Run: headless pygame with SDL's dummy video driver; simulated clock (each Clock.tick advances the game by its frame time, no real sleeping); random seed 0; keys injected as events and as key.get_pressed() state; mouse plan: one left click at the window centre at the start of phase 2, then a move to the lower-right quarter at the start of phase 3.
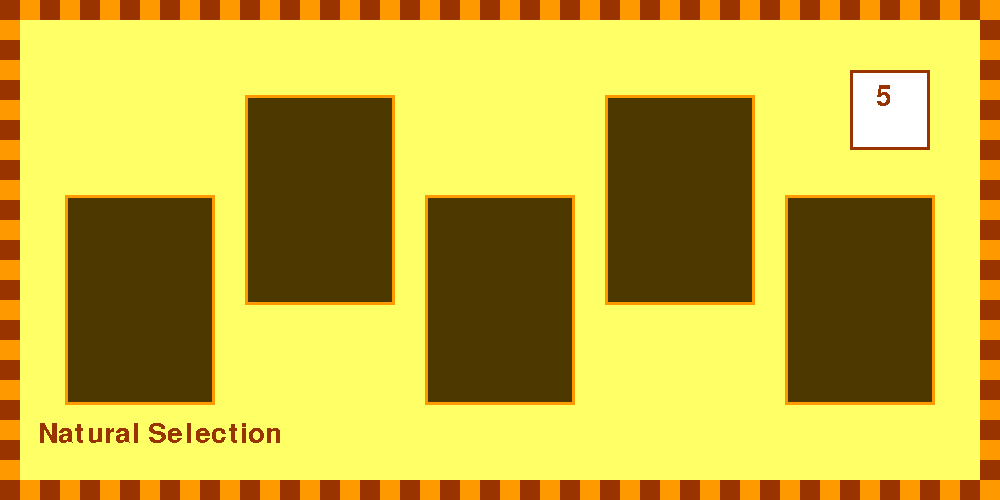
Frame 1 of 4 · flips 1–60 · no input
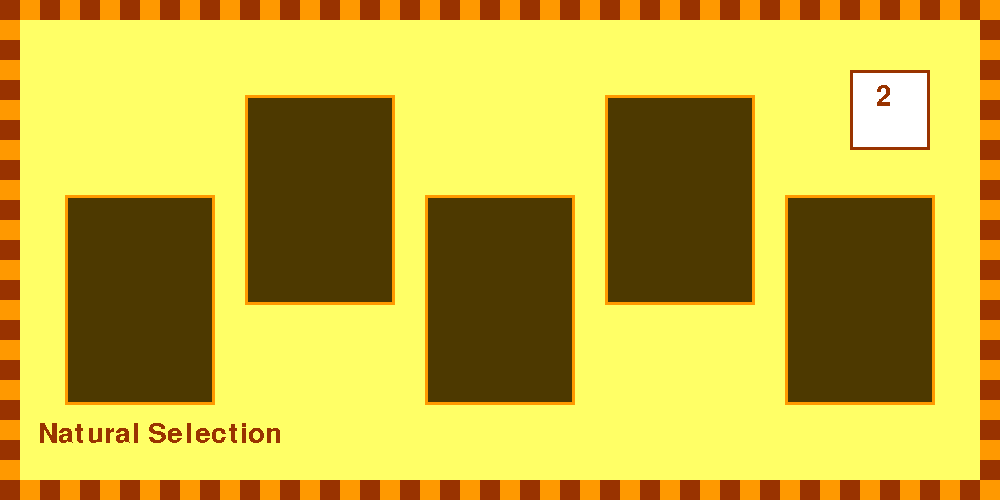
Frame 2 of 4 · flips 61–180 · clicked the window centre · tapped SPACE, RETURN · held RIGHT (→), D
Frame 3 of 4 · flips 181–300 · moved the mouse to the lower-right quarter · held DOWN (↓), S · screen same as frame 1, image omitted
Frame 4 of 4 · flips 301–420 · held LEFT (←), A, UP (↑), W · screen unchanged from frame 3, image omitted

The pygame program that drew these frames:

import sys 
import pygame 
import random 
from pygame.locals import *

pygame.init()

screen = pygame.display.set_mode((1000,500)) 
pygame.display.set_caption('Natural Selection, Chandler Supple')

orange_brown = (255, 153, 0) 
brown = (153, 51, 0) 
light_backing = (255, 255, 102) 
dark_brown = (77, 57, 0) 
white = (255,255,255) 
black = (0,0,0) 
blue = (0, 102, 204) 
red = (255,0,0) 
orange = (255, 204, 0)
grey = (214, 214, 194)
dark_grey = (61, 61, 41)
lime = (0,255,0)
purple = (102, 0, 235)
yellow = (255, 255, 0)
green = (0, 204, 0)
sand = (255, 219, 77)
light_blue = (0, 153, 204)

x = random.randint(200, 800) 
y = random.randint(100, 400) 
begin = 0
cont_pressed = 0

direct = 'up'
enemy_count = 7
enemy_size = 20
enemy_speed = 3
ready = 750 
once = 0 
i = 0 
none = None
bigger = 1

sprite_size = 10
sprite_speed = 5
sprite_sprint_length = 250
power = 0

food_count = 10
j = 0 
consumed_count = 0 
score = 0

score = 0
power = 0 
time = 0
health = 0

has_rolled = 0
rolls = [0,1,2,3,4,5]
player_roll = 0

verdana_font = pygame.font.SysFont("verdana", 42) 
score_font = pygame.font.SysFont("verdana", 15) 
title_in_verdana = verdana_font.render("Natural Selection", False, (brown))
gameover_title = verdana_font.render("Gameover", False, (brown))

clock = pygame.time.Clock()

def gameboard(roll):

    for i in range(0, 12):
        pygame.draw.rect(screen, orange_brown, (0, ((i * 20) + (i * 20) + 20), 20, 20), 0)
        pygame.draw.rect(screen, brown, (980, ((i * 20) + (i * 20) + 20), 20, 20), 0)
        pygame.draw.rect(screen, brown, (0, ((i * 20) + (i * 20)), 20, 20), 0)
        pygame.draw.rect(screen, orange_brown, (980, ((i * 20) + (i * 20)), 20, 20), 0)

    for i in range(0, 25):
        pygame.draw.rect(screen, orange_brown, (((i * 20) + (i * 20) + 20), 0, 20, 20), 0)
        pygame.draw.rect(screen, orange_brown, (((i * 20) + (i * 20) + 20), 480, 20, 20), 0)
        pygame.draw.rect(screen, brown, (((i * 20) + (i * 20)), 0, 20, 20), 0)
        pygame.draw.rect(screen, brown, (((i * 20) + (i * 20)), 480, 20, 20), 0)

        pygame.draw.rect(screen, light_backing, (20, 20, 960, 460), 0)

        screen.blit(title_in_verdana, (38, 420))

    for i in range(0, 5):
        pygame.draw.rect(screen, dark_brown, ((((150 * i) + ((i * 30) + 65)), (145 + (((-1)**i) * (50))), 150, 210)), 0)
        pygame.draw.rect(screen, orange_brown, ((((150 * i) + ((i * 30) + 65)), (145 + (((-1)**i) * (50))), 150, 210)), 3)

    pygame.draw.rect(screen, white, (850, 70, 80, 80), 0)
    pygame.draw.rect(screen, brown, (850, 70, 80, 80), 3)

    dice_number = verdana_font.render(str(roll), False, (brown))
    screen.blit(dice_number, (876, 83))    
    
def gameover():
    for i in range(0, 12):
        pygame.draw.rect(screen, orange_brown, (0, ((i * 20) + (i * 20) + 20), 20, 20), 0)
        pygame.draw.rect(screen, brown, (980, ((i * 20) + (i * 20) + 20), 20, 20), 0)
        pygame.draw.rect(screen, brown, (0, ((i * 20) + (i * 20)), 20, 20), 0)
        pygame.draw.rect(screen, orange_brown, (980, ((i * 20) + (i * 20)), 20, 20), 0)

    for i in range(0, 25):
        pygame.draw.rect(screen, orange_brown, (((i * 20) + (i * 20) + 20), 0, 20, 20), 0)
        pygame.draw.rect(screen, orange_brown, (((i * 20) + (i * 20) + 20), 480, 20, 20), 0)
        pygame.draw.rect(screen, brown, (((i * 20) + (i * 20)), 0, 20, 20), 0)
        pygame.draw.rect(screen, brown, (((i * 20) + (i * 20)), 480, 20, 20), 0)

    screen.blit(gameover_title, (500, 250))  
    
def env(color):

    for i in range(0, 12):
        pygame.draw.rect(screen, black, (0, ((i * 20) + (i * 20) + 20), 20, 20), 0)
        pygame.draw.rect(screen, white, (980, ((i * 20) + (i * 20) + 20), 20, 20), 0)
        pygame.draw.rect(screen, white, (0, ((i * 20) + (i * 20)), 20, 20), 0)
        pygame.draw.rect(screen, black, (980, ((i * 20) + (i * 20)), 20, 20), 0)

    for i in range(0, 25):
        pygame.draw.rect(screen, black, (((i * 20) + (i * 20) + 20), 0, 20, 20), 0)
        pygame.draw.rect(screen, black, (((i * 20) + (i * 20) + 20), 480, 20, 20), 0)
        pygame.draw.rect(screen, white, (((i * 20) + (i * 20)), 0, 20, 20), 0)
        pygame.draw.rect(screen, white, (((i * 20) + (i * 20)), 480, 20, 20), 0)

        pygame.draw.rect(screen, color, (20, 20, 960, 460), 0)

class Sprite: 
    def __init__(self, sprite_size, sprite_speed, sprite_sprint_length, direction): 
        global x, y, direct, ready 
        self.sprite_size = sprite_size 
        self.sprite_speed = sprite_speed 
        self.sprite_sprint_length = sprite_sprint_length 
        self.x = x 
        self.y = y 
        self.direction = direction

        if direction[pygame.K_UP]:
            self.y = self.y - self.sprite_speed
            direct = 'up'
        if direction[pygame.K_DOWN]:
            self.y = self.y + self.sprite_speed
            direct = 'down'            
        if direction[pygame.K_RIGHT]:
            self.x = self.x + self.sprite_speed
            direct = 'right'            
        if direction[pygame.K_LEFT]:
            self.x = self.x - self.sprite_speed
            direct = 'left'        

        if direction[pygame.K_SPACE]:
            if (ready >= 765):
                if (direct == 'up'):
                    self.y = self.y - (self.sprite_sprint_length)
                if (direct == 'down'):
                    self.y = self.y + (self.sprite_sprint_length)
                if (direct == 'right'):
                    self.x = self.x + (self.sprite_sprint_length)
                if (direct == 'left'):
                    self.x = self.x - (self.sprite_sprint_length)        
                ready = 0
        if (ready < 765):
            ready = ready + 1

        if (self.x > 1000):
            self.x = 1000
        if (self.x < 0):
            self.x = 0
        if (self.y > 500):
            self.y = 500
        if (self.y < 0):
            self.y = 0

        x = self.x
        y = self.y

        sprite = pygame.draw.circle(screen, blue, (self.x, self.y), sprite_size, 0)
        
class Enemy: 
    def __init__(self, enemy_size_range, enemy_speed_range, color): 
        global x, y, i, once, enemy_x_dict, enemy_y_dict, enemy_count, health, bigger, sprite_size

        self.enemy_size_range = enemy_size_range
        self.enemy_speed_range = enemy_speed_range
        self.color = color

        dist_x = enemy_x_dict.get('enemy_x%s' % i) - x
        dist_y = enemy_y_dict.get('enemy_y%s' % i) - y
        
        if (self.enemy_size_range > sprite_size):
            bigger = 1
        if (self.enemy_size_range <= sprite_size):
            bigger = 0
        
        if (dist_x > 5 and dist_x <= 400):
            enemy_x_dict[('enemy_x%s' % i).format(i)] = enemy_x_dict.get('enemy_x%s' % i) - self.enemy_speed_range
        if (dist_x < -5 and dist_y >= -400):
            enemy_x_dict[('enemy_x%s' % i).format(i)] = enemy_x_dict.get('enemy_x%s' % i) + self.enemy_speed_range
        if (dist_y > 5 and dist_y <= 250):
            enemy_y_dict[('enemy_y%s' % i).format(i)] = enemy_y_dict.get('enemy_y%s' % i) - self.enemy_speed_range
        if (dist_y < -5 and dist_y >= -250):
            enemy_y_dict[('enemy_y%s' % i).format(i)] = enemy_y_dict.get('enemy_y%s' % i) + self.enemy_speed_range
            
        pygame.draw.circle(screen, self.color, (enemy_x_dict.get('enemy_x%s' % i), enemy_y_dict.get('enemy_y%s' % i)), self.enemy_size_range, 0)
        
        if (abs(dist_x) <= 15 and abs(dist_y) <= 15 and bigger == 1):
            health = health + 5
        
        i = i + 1
        if (i >= enemy_count):
            i = 0
        
class Food: 
    def __init__(self, color): 
        global food_x_dict, food_y_dict, x, y, j, food_count, consumed_count, score
        self.color = color 

        if (abs(x - food_x_dict.get('food_x%s' % j)) <= 15 and abs(y - food_y_dict.get('food_y%s' % j)) <= 15):
            consumed_count = consumed_count + 1
            score = score + 1
            if (j <= food_count):
                j = j + 1
            if (j >= food_count):
                j = 0
                
        pygame.draw.circle(screen, self.color, (food_x_dict.get('food_x%s' % j), food_y_dict.get('food_y%s' % j)), 10, 0)

        if (j >= food_count):
            j = 0
        j = j + 1
        
def profile(score, health, ready):
    global power, time
    
    pygame.draw.rect(screen, white, (5, 5, 600, 80), 0)
    pygame.draw.rect(screen, dark_grey, (5, 5, 600, 80), 2)
    
    pygame.draw.rect(screen, dark_grey, (15, 15, 515, 14), 2)
    pygame.draw.rect(screen, dark_grey, (15, 32, 515, 14), 2)
    pygame.draw.rect(screen, dark_grey, (15, 49, 515, 14), 2)
    
    if (score < 300):
        pygame.draw.rect(screen, lime, (18, 18, (round(int(score * 1.7))), 9), 0)
    if (score >= 300):
        pygame.draw.rect(screen, lime, (18, 18, 510, 9), 0)
    if (ready < 750):
        pygame.draw.rect(screen, yellow, (18, 35, (round(int(ready / 1.5))), 9), 0)
    if (ready >= 750):
        pygame.draw.rect(screen, yellow, (18, 35, 510, 9), 0)
    if (health < 60):
        pygame.draw.rect(screen, red, (18, 52, (510 - (health * 5)), 9), 0)
    if (health >= 60):
        pygame.draw.rect(screen, red, (18, 52, 0, 9), 0)
        
    score_font_rendered = score_font.render(("Score: %s" % score), False, (dark_grey)) 
    screen.blit(score_font_rendered, (14, 63))
    
def upgrade_info():
    global sprite_size, sprite_speed, sprite_sprint_length, power
    pygame.draw.rect(screen, white, (0,0,1000,500), 0)
    for i in range(0, 12):
        pygame.draw.rect(screen, black, (0, ((i * 20) + (i * 20) + 20), 20, 20), 0)
        pygame.draw.rect(screen, white, (980, ((i * 20) + (i * 20) + 20), 20, 20), 0)
        pygame.draw.rect(screen, white, (0, ((i * 20) + (i * 20)), 20, 20), 0)
        pygame.draw.rect(screen, black, (980, ((i * 20) + (i * 20)), 20, 20), 0)

    for i in range(0, 25):
        pygame.draw.rect(screen, black, (((i * 20) + (i * 20) + 20), 0, 20, 20), 0)
        pygame.draw.rect(screen, black, (((i * 20) + (i * 20) + 20), 480, 20, 20), 0)
        pygame.draw.rect(screen, white, (((i * 20) + (i * 20)), 0, 20, 20), 0)
        pygame.draw.rect(screen, white, (((i * 20) + (i * 20)), 480, 20, 20), 0)
        
    speed_text = score_font.render("Speed:", False, (dark_grey)) 
    size_text = score_font.render("Size:", False, (dark_grey)) 
    sprint_length_text = score_font.render("Sprint Length:", False, (dark_grey)) 
        
    screen.blit(speed_text, (150, 80))
    screen.blit(size_text, (150, 180))
    screen.blit(sprint_length_text, (150, 280))
        
    pygame.draw.rect(screen, black, (150, 100, 100, 50), 0)
    speed_plus = pygame.Rect(150, 100, 100, 50)
            
    pygame.draw.rect(screen, black, (150, 200, 100, 50), 0)
    size_plus = pygame.Rect(150, 200, 100, 50)
            
    pygame.draw.rect(screen, black, (150, 300, 100, 50), 0)
    sprint_plus = pygame.Rect(150, 300, 100, 50)
        
    pygame.draw.rect(screen, black, (450, 100, 400, 300), 3)
    pygame.draw.circle(screen, blue, (650,250), sprite_size, 0)
    
    if (power >= 1):
        if event.type == pygame.MOUSEBUTTONDOWN:
            if (event.button == 1):
                if (speed_plus.collidepoint(event.pos)):
                    sprite_speed = sprite_speed + 1
                    power = power - 1
            if (event.button == 1):
                if (size_plus.collidepoint(event.pos)):
                    sprite_size = sprite_size + 2
                    power = power - 1
            if (event.button == 1):
                if (sprint_plus.collidepoint(event.pos)):
                    sprite_sprint_length = sprite_sprint_length + 50
                    power = power - 1

try:
    while True: 
        for event in pygame.event.get(): 
            if event.type == pygame.QUIT: 
                pygame.display.quit()

        if (begin == 2 and has_rolled == 0):
            upgrade_info()
            cont = pygame.key.get_pressed()
            if cont[pygame.K_c]:
                player_roll = 0

        if (player_roll == 0):
            if ((len(rolls) - 1) > 1):
                rolled = random.randint(1,(len(rolls) - 1))
            roll = rolls[rolled]

            start_roll = pygame.key.get_pressed()
            if start_roll[pygame.K_r]:
                has_rolled = 1
                player_roll = 1
                rolls.pop(rolled)

            gameboard(roll)

        start_space = pygame.key.get_pressed()
        if start_space[pygame.K_SPACE]:
            begin = 1

        if (begin == 1):
            direction = pygame.key.get_pressed()

            if (roll == 1): # grassy meadow
                enemy_count = 5
                enemy_size = 20
                enemy_speed = 3
                env_color = green
                food_color = orange
                enemy_color = yellow
                food_count = 15
            if (roll == 2): # flood
                enemy_count = 6
                enemy_size = 20
                enemy_speed = 4
                env_color = light_blue
                food_color = black
                enemy_color = dark_grey
                food_count = 8
            if (roll == 5): # famine
                enemy_count = 10
                enemy_size = 30
                enemy_speed = 5
                env_color = light_backing
                food_color = black
                enemy_color = sand
                food_count = 3
            if (roll == 3): # mudlside
                enemy_count = 7
                enemy_size = 20
                enemy_speed = 4
                env_color = brown
                food_color = orange_brown
                enemy_color = light_backing
                food_count = 5
            if (roll == 4): # smog
                enemy_count = 6
                enemy_size = 30
                enemy_speed = 5
                env_color = white
                food_color = black
                enemy_color = grey
                food_count = 10

            if (once == 0):

                enemy_x_dict = {}
                enemy_y_dict = {}
                enemy_speed_dict = {}    
                enemy_size_dict = {}
                enemy_dict = {}
                food_x_dict = {}
                food_y_dict = {}
                food_dict = {}

                for i in range(0, enemy_count):
                    x_init = random.randint(50, 950)
                    enemy_x_dict[('enemy_x%s' % i).format(i)] = x_init
                for i in range(0, enemy_count):
                    y_init = random.randint(50, 450)
                    enemy_y_dict[('enemy_y%s' % i).format(i)] = y_init
                for i in range(0, enemy_count):
                    enemy_dict[('enemy_class%s' % i).format(i)] = None
                for i in range(0, enemy_count):
                    size = random.randint(8, enemy_size)
                    enemy_size_dict[('enemy_size%s' % i).format(i)] = size
                for i in range(0, enemy_count):
                    speed = random.randint(1, enemy_speed)
                    enemy_speed_dict[('enemy_speed%s' % i).format(i)] = speed
                for j in range(0, food_count):
                    food_x_init = random.randint(50, 950)
                    food_x_dict[('food_x%s' % j).format(j)] = food_x_init
                for j in range(0, food_count):
                    food_y_init = random.randint(50, 450)
                    food_y_dict[('food_y%s' % j).format(j)] = food_y_init
                for j in range(0, food_count):
                    food_dict[('food_class%s' % j).format(j)] = None

                once = 1

            if (score >= 300 or health >= 60):
                if (health >= 60):
                    rolls.append(roll)
                if (score >= 300):
                    power = power + 1
                has_rolled = 0
                begin = 2
                player_roll = 1
                score = 0
                once = 0
                health = 0
                x = random.randint(200, 800) 
                y = random.randint(100, 400)
                ready = 765

            env(env_color)
            profile(score, health, ready)
            sprite = Sprite(sprite_size, sprite_speed, sprite_sprint_length, direction)
            for i in range(0, enemy_count):
                enemy_dict[('enemy_class%s' % i)] = Enemy(enemy_size_dict.get('enemy_size%s' % i), enemy_speed_dict.get('enemy_speed%s' % i), enemy_color) 
            for j in range(0, food_count):
                food_dict[('food_class%s' % j)] = Food(food_color) 

        pygame.display.flip()
        clock.tick(30)
    
except:
    print('Oops, it looks like an error occured...')
